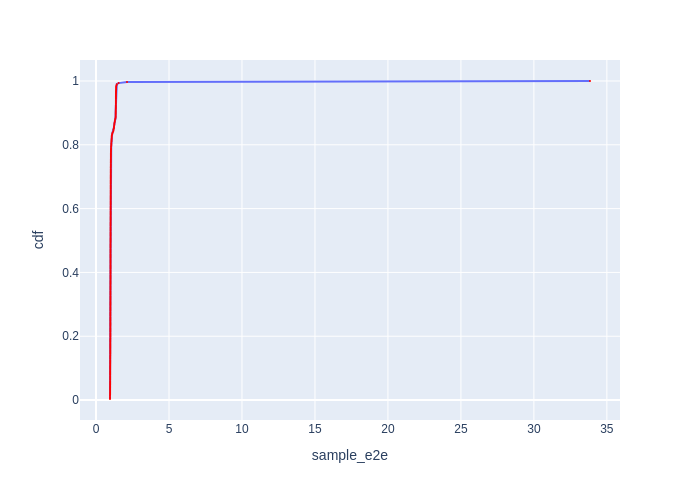

The table this chart was drawn from, first rows:
Batch Id, sample_e2e, cdf
246, 0.9575, 0.003289
83, 0.958, 0.006579
11, 0.9591, 0.009868
252, 0.9592, 0.01316
270, 0.964, 0.01645
190, 0.9647, 0.01974
124, 0.965, 0.02303
273, 0.9656, 0.02632
121, 0.966, 0.02961
193, 0.9661, 0.03289
141, 0.9667, 0.03618
148, 0.9674, 0.03947
163, 0.9676, 0.04276
202, 0.9681, 0.04605
91, 0.9692, 0.04934
157, 0.9692, 0.05263
46, 0.9693, 0.05592
255, 0.9694, 0.05921
194, 0.9696, 0.0625
160, 0.9696, 0.06579
147, 0.9701, 0.06908
131, 0.9702, 0.07237
187, 0.9702, 0.07566
240, 0.9706, 0.07895
138, 0.9708, 0.08224
213, 0.9712, 0.08553
84, 0.9713, 0.08882
223, 0.9714, 0.09211
217, 0.9714, 0.09539
276, 0.9715, 0.09868
279, 0.9716, 0.102
235, 0.9718, 0.1053
281, 0.9724, 0.1086
172, 0.9732, 0.1118
88, 0.9741, 0.1151
158, 0.9746, 0.1184
237, 0.9749, 0.1217
238, 0.9749, 0.125
222, 0.9752, 0.1283
29, 0.9756, 0.1316
86, 0.9763, 0.1349
219, 0.9764, 0.1382
196, 0.9772, 0.1414
243, 0.9774, 0.1447
225, 0.9774, 0.148
220, 0.9774, 0.1513
151, 0.978, 0.1546
214, 0.9781, 0.1579
249, 0.9783, 0.1612
97, 0.9785, 0.1645
32, 0.9789, 0.1678
30, 0.9793, 0.1711
149, 0.9796, 0.1743
264, 0.9797, 0.1776
175, 0.9799, 0.1809
56, 0.9802, 0.1842
90, 0.9806, 0.1875
140, 0.9809, 0.1908
18, 0.9819, 0.1941
118, 0.9819, 0.1974
... 244 more rows
